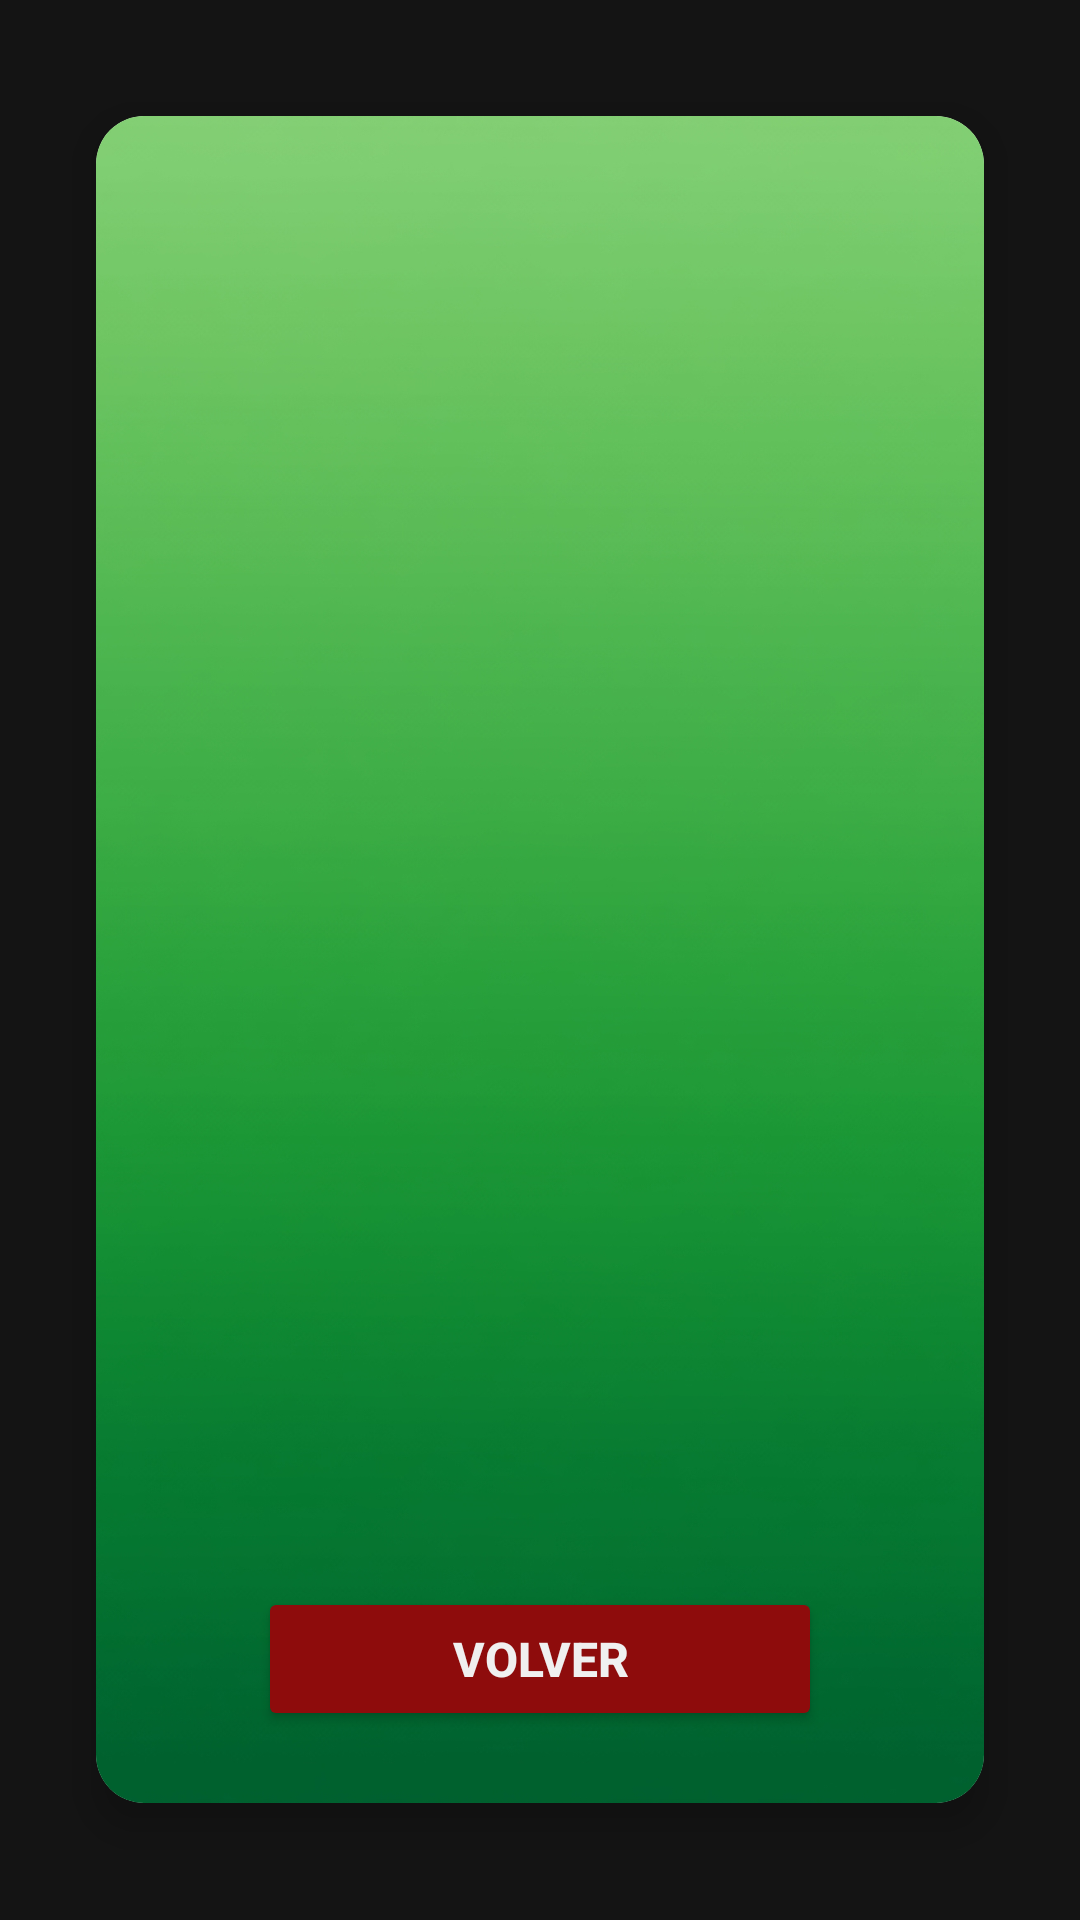

Android layout source for this screen:
<!-- AndroidManifest.xml: application theme Theme.EFit -->
<!-- res/layout/activity_exercise_view.xml -->
<?xml version="1.0" encoding="utf-8"?>
<LinearLayout xmlns:android="http://schemas.android.com/apk/res/android"
    xmlns:app="http://schemas.android.com/apk/res-auto"
    android:id="@+id/main"
    android:layout_width="match_parent"
    android:layout_height="match_parent"
    android:orientation="vertical"
    android:gravity="center"
    android:padding="16dp"
    android:background="@color/black_1">

    <androidx.cardview.widget.CardView
        android:layout_width="match_parent"
        android:layout_height="wrap_content"
        android:layout_margin="16dp"
        app:cardCornerRadius="16dp"
        app:cardElevation="8dp">

        <ImageView
            android:layout_width="match_parent"
            android:layout_height="match_parent"
            android:src="@drawable/background"
            android:scaleType="centerCrop"
            android:adjustViewBounds="true"
            android:layout_gravity="center"
            android:elevation="0dp"/>

        <LinearLayout
            android:layout_width="match_parent"
            android:layout_height="wrap_content"
            android:orientation="vertical"
            android:padding="24dp">

            <TextView
                android:id="@+id/tvName"
                android:layout_width="wrap_content"
                android:layout_height="wrap_content"
                android:textSize="24sp"
                android:textStyle="bold"
                android:textColor="@color/black_0"
                android:layout_marginBottom="16dp" />

            <ImageView
                android:id="@+id/ivExercise"
                android:layout_width="match_parent"
                android:layout_height="300dp"
                android:scaleType="fitCenter"
                android:layout_marginBottom="16dp" />

            <TextView
                android:id="@+id/tvMuscularGroup"
                android:layout_width="match_parent"
                android:layout_height="wrap_content"
                android:textColorHint="@color/black_2"
                android:textColor="@color/black_1"
                android:padding="10dp"
                android:background="@drawable/rounded_background_light"
                android:layout_marginBottom="8dp" />

            <TextView
                android:id="@+id/tvDescription"
                android:layout_width="match_parent"
                android:layout_height="wrap_content"
                android:textColorHint="@color/black_2"
                android:textColor="@color/black_1"
                android:padding="10dp"
                android:background="@drawable/rounded_background_light" />

            <Button
                android:id="@+id/btnReturn"
                android:layout_width="match_parent"
                android:layout_height="wrap_content"
                android:text="@string/_return"
                android:backgroundTint="@color/red"
                android:textColor="@color/white"
                android:layout_marginTop="16dp"
                android:layout_marginStart="30dp"
                android:layout_marginEnd="30dp"
                android:padding="12dp"
                android:textSize="16sp"
                android:textStyle="bold" />

        </LinearLayout>
    </androidx.cardview.widget.CardView>
</LinearLayout>
<!-- resources referenced by this layout -->
<resources>
  <color name="black_0">#000000</color>
  <color name="black_1">#141414</color>
  <color name="black_2">#282828</color>
  <color name="red">#8E0C0C</color>
  <color name="white">#f0f0f0</color>
  <!-- drawable background: jpg bitmap (drawable, 274165 bytes) -->
  <string name="_return">Volver</string>
  <style name="Theme.EFit" parent="Theme.MaterialComponents.DayNight.DarkActionBar">
          
          <item name="colorPrimary">@color/purple_500</item>
          <item name="colorPrimaryVariant">@color/purple_700</item>
          <item name="colorOnPrimary">@color/white</item>
          
          <item name="colorSecondary">@color/teal_200</item>
          <item name="colorSecondaryVariant">@color/teal_700</item>
          <item name="colorOnSecondary">@color/black</item>
          
          <item name="android:statusBarColor">?attr/colorPrimaryVariant</item>
          
      </style>
  <color name="purple_500">#A26EEB</color>
  <color name="purple_700">#3700B3</color>
  <color name="teal_200">#03DAC5</color>
  <color name="teal_700">#018786</color>
  <color name="black">#000000</color>
</resources>
